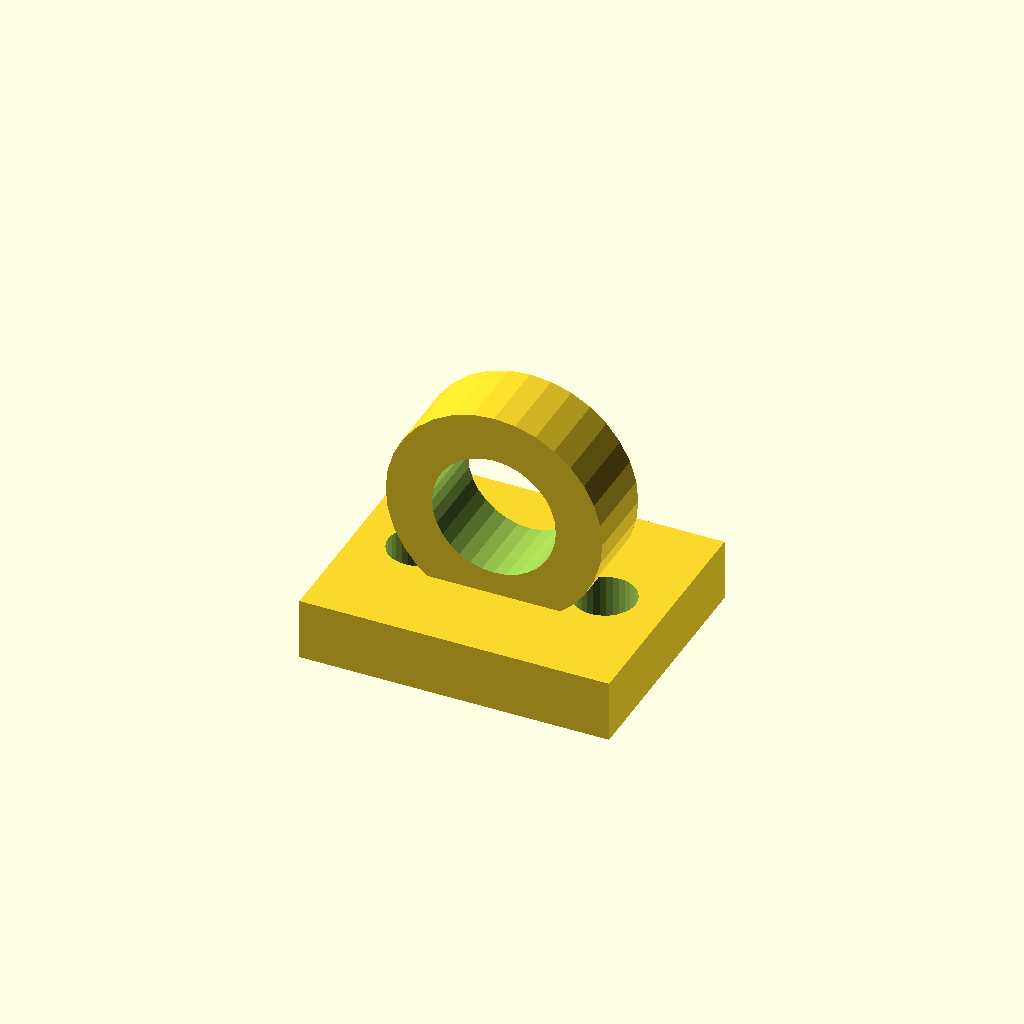
Cell 1: the model at its default parameters.
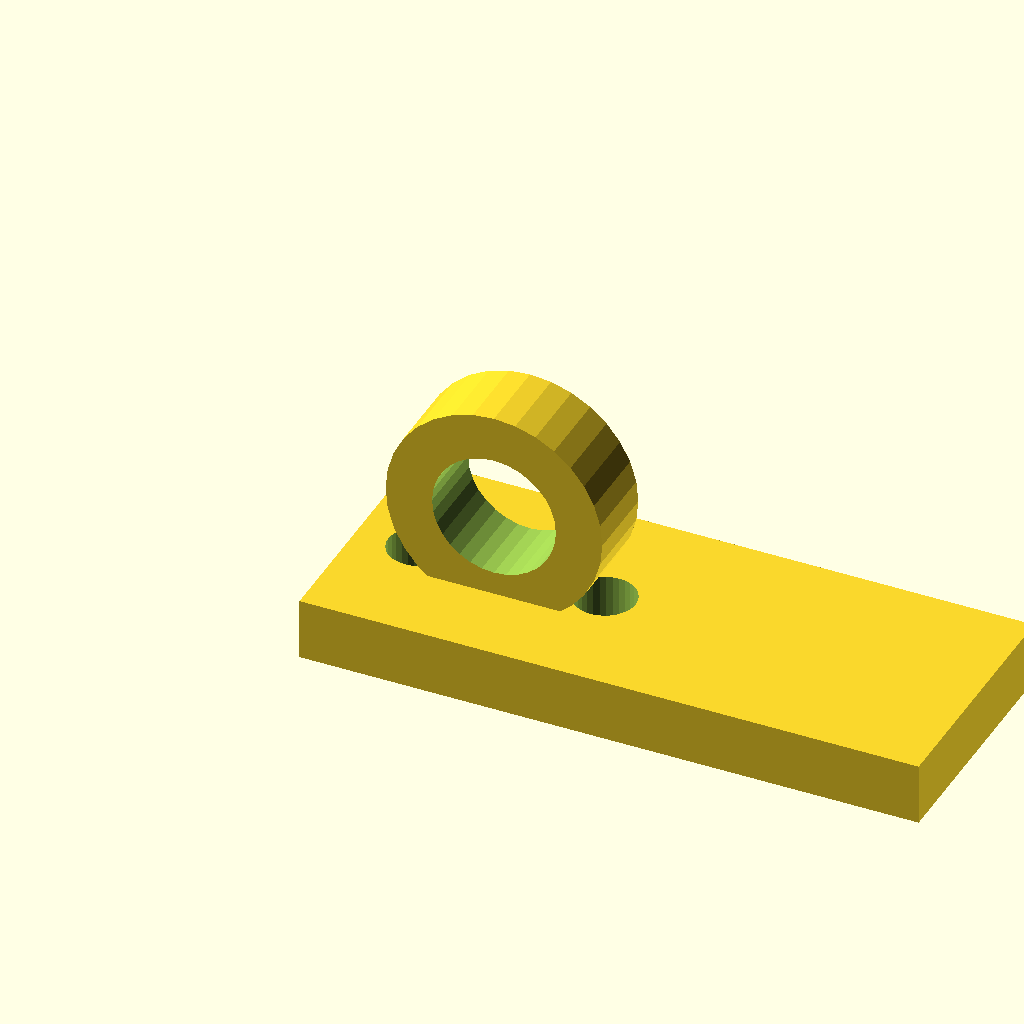
Cell 2 — base_l set to 80, the other parameters unchanged.
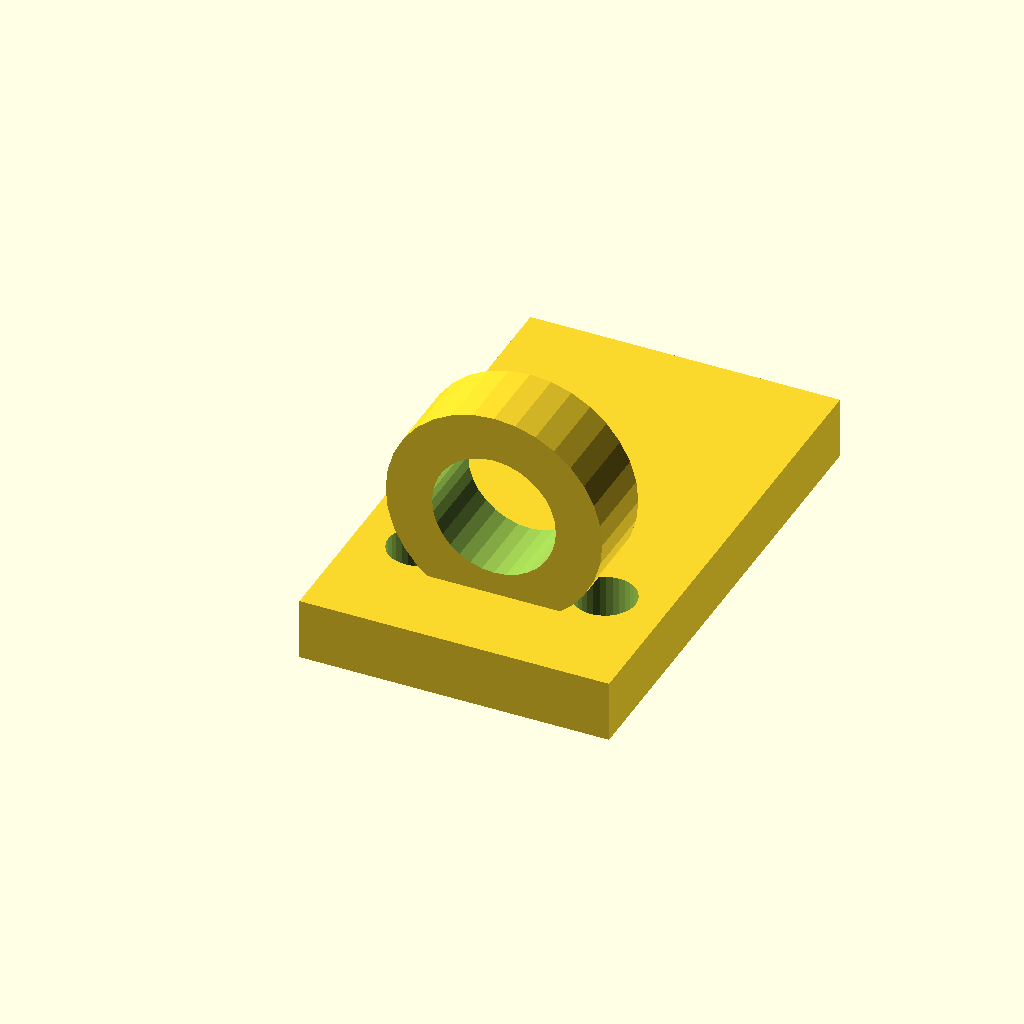
Cell 3: the same model with base_w = 64.
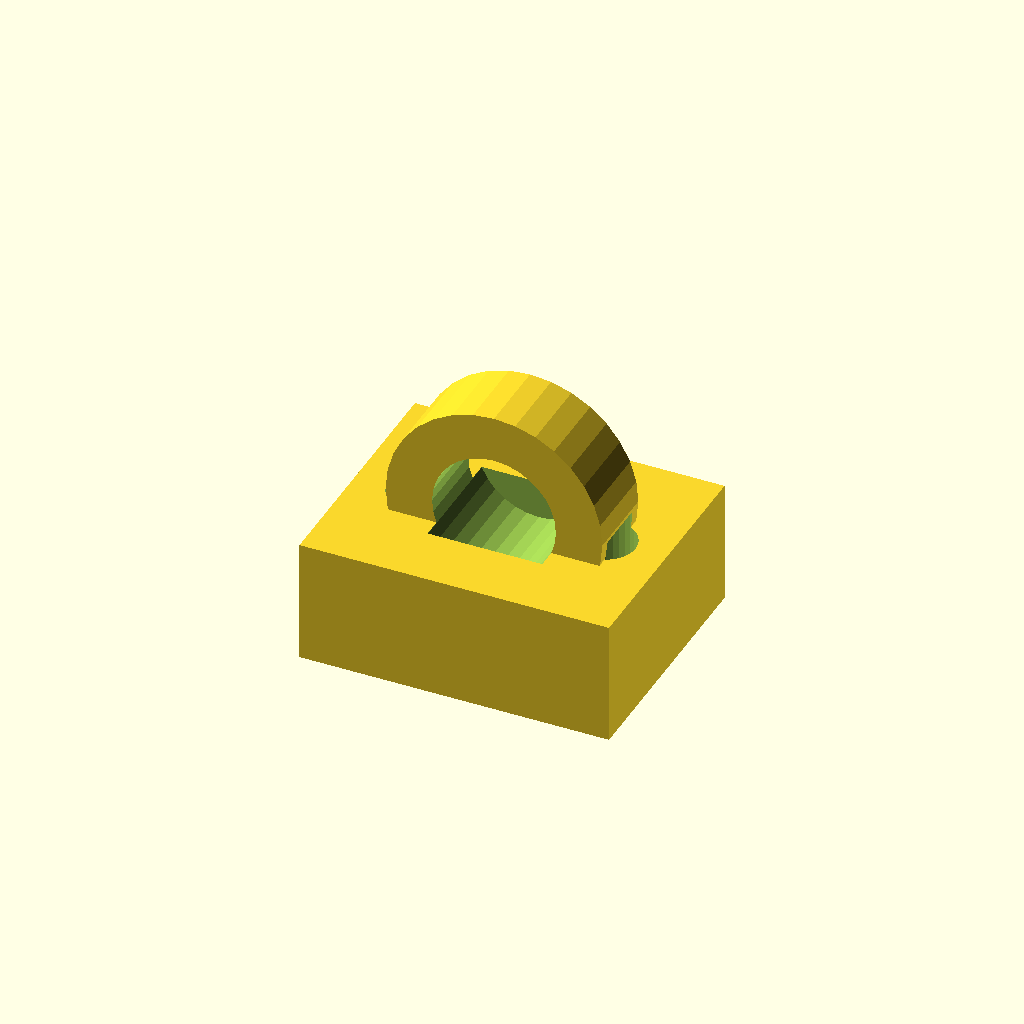
Cell 4: the same model with base_t = 16.
All cells are drawn from one camera (rotation 55°, 0°, 25°, orthographic, colour scheme Cornfield), so only the parameter changes between them.
Source of the model, optional_data/data/gen3/cleats/part_0061.scad:
$fn = 32;

// ----------------------------------------------------------------------
// Deck eye: 28 mm eye on a 40 mm base
// ----------------------------------------------------------------------

// --- parameters (mm) ---
base_l = 40;              // base length
base_w = 32;              // base width
base_t = 8;               // base thickness
eye_r = 14;               // eye outside radius
eye_bore = 16;            // eye bore diameter
eye_w = 10;               // eye thickness
eye_z = 19;               // eye centre height
holes_d = 7.94;           // fixing holes
hole_x = 12;              // fixing hole spacing

difference() {
  union() {
    translate([-20, -16, 0]) cube([base_l, base_w, base_t]);
    /* eye standing upright, its foot sunk 3 mm into the base */
    translate([0, -5, 19]) rotate([-90, 0, 0]) cylinder(h = 10, d = 28);
  }
  /* eye bore, 2.5 mm clear of both faces */
  translate([0, -7.5, 19]) rotate([-90, 0, 0]) cylinder(h = 15, d = 16);
  translate([-12, 0, -2.5]) cylinder(h = base_t + 5, d = holes_d);
  translate([12, 0, -2.5]) cylinder(h = base_t + 5, d = holes_d);
}
Customizer parameters (derived from the source; name, type, default, range or options):
base_l: number, default 40
base_w: number, default 32
base_t: number, default 8
eye_r: number, default 14
eye_bore: number, default 16
eye_w: number, default 10
eye_z: number, default 19
holes_d: number, default 7.94
hole_x: number, default 12
